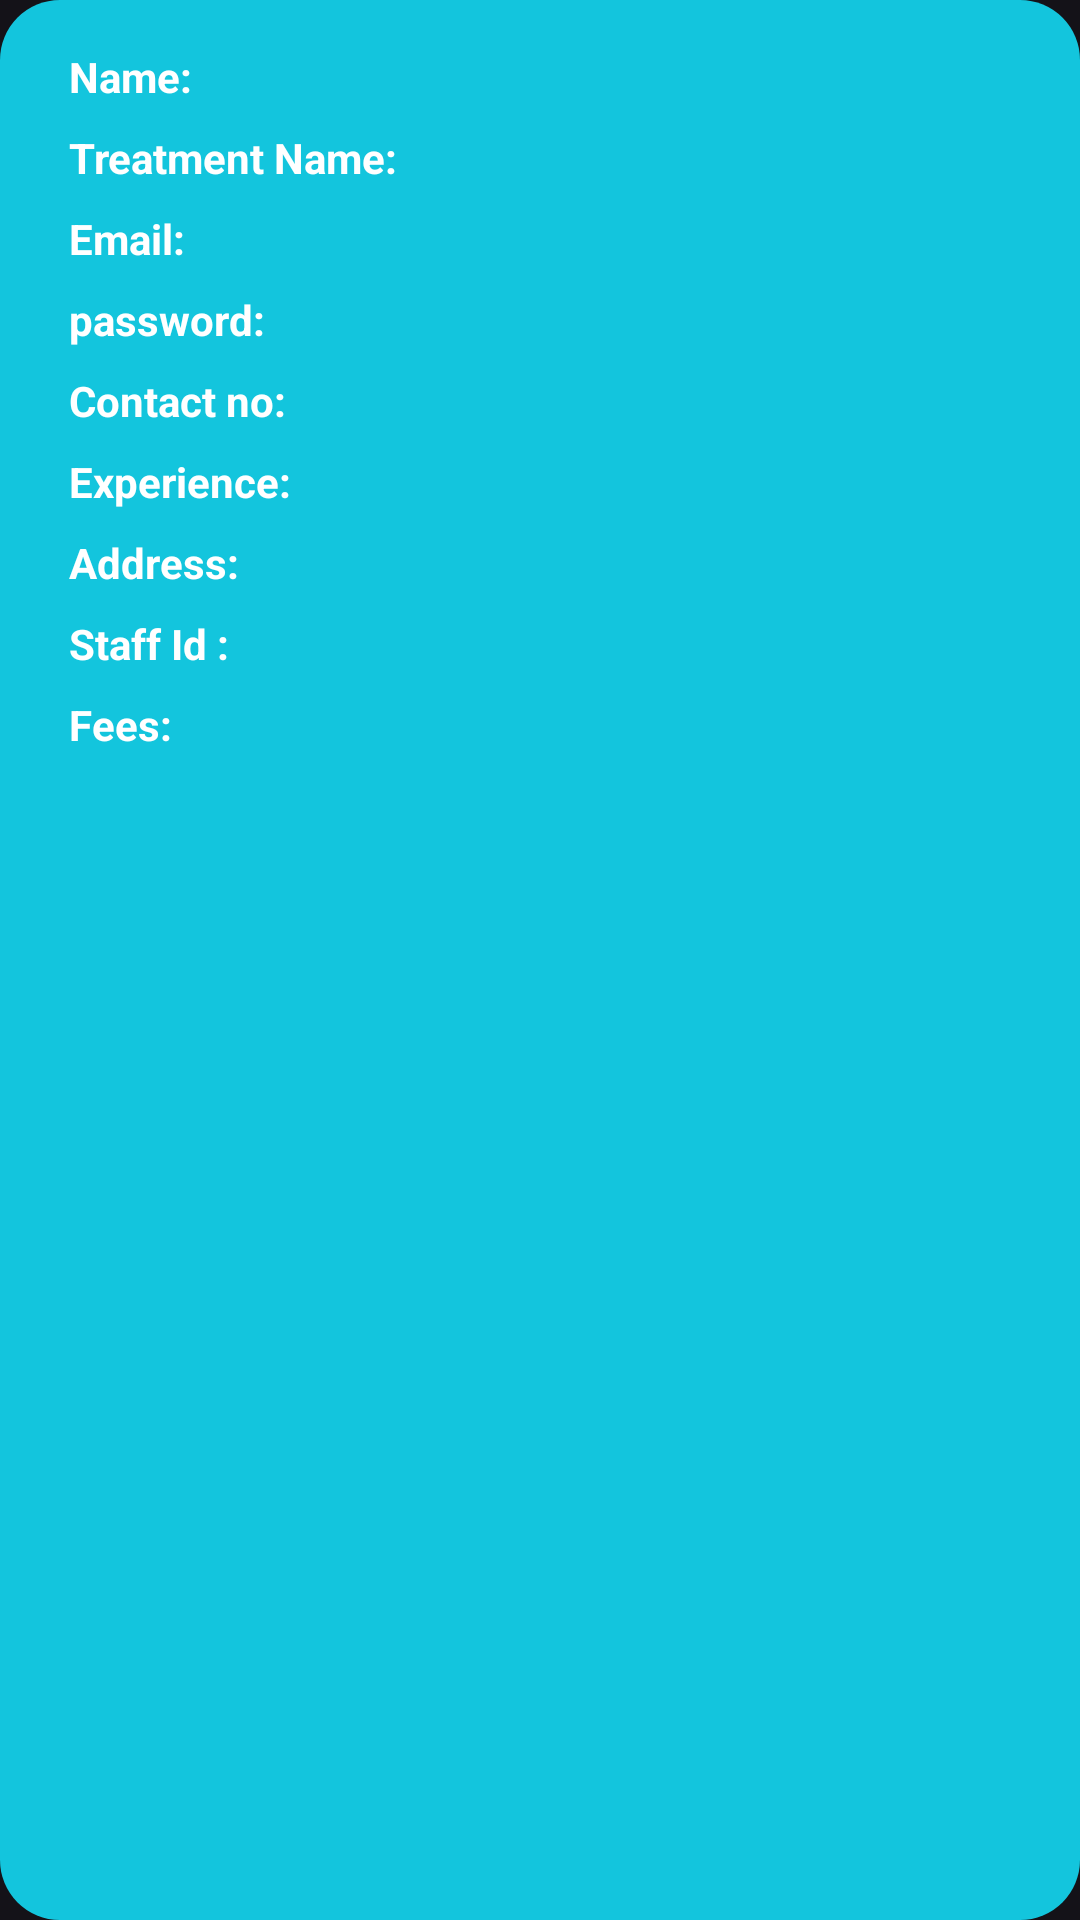

Layout XML and referenced resources for this Android screen:
<!-- AndroidManifest.xml: application theme Theme.Material3.Dark.NoActionBar -->
<!-- res/layout/item.xml -->
<RelativeLayout xmlns:android="http://schemas.android.com/apk/res/android"
    android:layout_width="300dp"
    android:layout_height="wrap_content"
    android:layout_gravity="center"
    android:background="@drawable/bgblue"
    android:backgroundTint="@color/blue"
    android:padding="8dp"
    android:layout_marginTop="16dp">

    

    
    <TextView
        android:id="@+id/name"
        android:layout_width="wrap_content"
        android:layout_height="wrap_content"

        android:layout_marginTop="8dp"
        android:text="Name:"
        android:textStyle="bold"
        android:layout_marginLeft="15dp"
        android:textColor="@color/white" />


    <TextView
        android:id="@+id/treatmentname"
        android:layout_width="wrap_content"
        android:layout_height="wrap_content"
        android:layout_below="@id/name"
        android:layout_marginTop="8dp"
        android:textStyle="bold"
        android:text="Treatment Name:"
        android:layout_marginLeft="15dp"
        android:textColor="@color/white" />

    <TextView
        android:id="@+id/email"
        android:layout_width="wrap_content"
        android:layout_height="wrap_content"
        android:layout_below="@id/treatmentname"
        android:textStyle="bold"
        android:layout_marginTop="8dp"
        android:text="Email:"
        android:layout_marginLeft="15dp"
        android:textColor="@color/white" />

    <TextView
        android:id="@+id/password"
        android:layout_width="wrap_content"
        android:layout_height="wrap_content"
        android:layout_below="@id/email"
        android:layout_marginTop="8dp"
        android:textStyle="bold"
        android:text="password:"
        android:layout_marginLeft="15dp"
        android:textColor="@color/white" />


    <TextView
        android:id="@+id/contactno"
        android:layout_width="wrap_content"
        android:layout_height="wrap_content"
        android:layout_below="@+id/password"
        android:layout_marginTop="8dp"
        android:text="Contact no:"
        android:textStyle="bold"
        android:layout_marginLeft="15dp"
        android:textColor="@color/white" />
    <TextView
        android:id="@+id/experience"
        android:layout_width="wrap_content"
        android:layout_height="wrap_content"
        android:layout_below="@+id/contactno"
        android:layout_marginTop="8dp"
        android:text="Experience:"
        android:textStyle="bold"
        android:layout_marginLeft="15dp"
        android:textColor="@color/white" />

    <TextView
        android:id="@+id/address"
        android:layout_width="wrap_content"
        android:layout_height="wrap_content"
        android:layout_below="@+id/experience"
        android:layout_marginTop="8dp"
        android:text="Address:"
        android:textStyle="bold"
        android:layout_marginLeft="15dp"
        android:textColor="@color/white" />

    <TextView
        android:id="@+id/staffid"
        android:layout_width="wrap_content"
        android:layout_height="wrap_content"
        android:layout_below="@+id/address"
        android:layout_marginTop="8dp"
        android:text="Staff Id :"
        android:textStyle="bold"
        android:layout_marginLeft="15dp"
        android:textColor="@color/white" />

    <TextView
        android:id="@+id/fees"
        android:layout_width="wrap_content"
        android:layout_height="wrap_content"
        android:layout_below="@+id/staffid"
        android:layout_marginTop="8dp"
        android:text="Fees: "
        android:textStyle="bold"
        android:layout_marginLeft="15dp"
        android:textColor="@color/white" />






    


</RelativeLayout>
<!-- resources referenced by this layout -->
<resources>
  <color name="blue">#13C5DD</color>
  <color name="white">#FFFFFFFF</color>
  <!-- drawable bgblue (drawable) -->
  <?xml version="1.0" encoding="utf-8"?>
  <selector xmlns:android="http://schemas.android.com/apk/res/android">
      <item >
          <shape xmlns:android="http://schemas.android.com/apk/res/android">
              <corners android:radius="20dp" /> 
              <solid android:color="@color/blue" ></solid>
          </shape>
      </item>
  </selector>
</resources>
